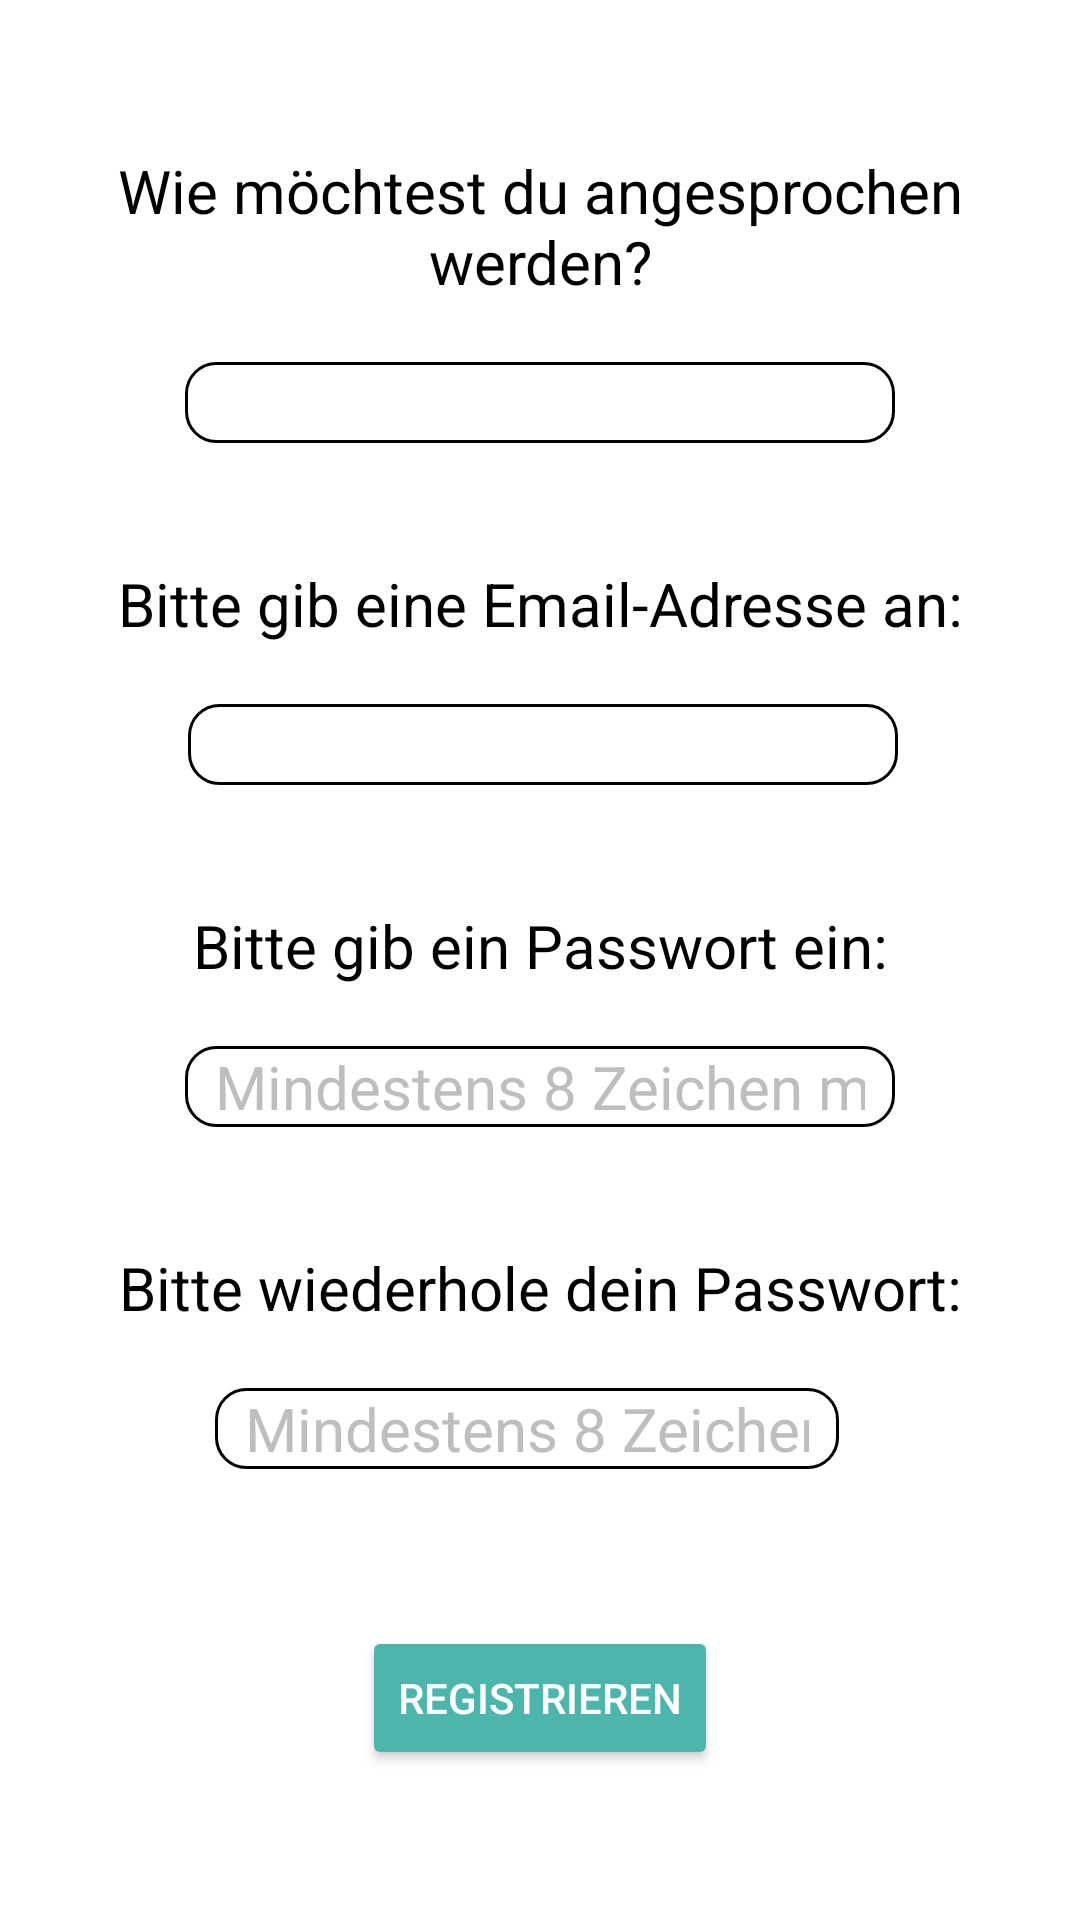

Reconstruct the res/layout file that produces this screen, plus the resources it refers to.
<!-- AndroidManifest.xml: application theme AppTheme -->
<!-- res/layout/registration.xml -->
<?xml version="1.0" encoding="utf-8"?>
<androidx.constraintlayout.widget.ConstraintLayout
    xmlns:android="http://schemas.android.com/apk/res/android"
    xmlns:app="http://schemas.android.com/apk/res-auto"
    xmlns:tools="http://schemas.android.com/tools"
    android:layout_width="match_parent"
    android:layout_height="match_parent">

    <EditText
        android:id="@+id/editRepeatPasswort"
        android:layout_width="208dp"
        android:layout_height="wrap_content"
        android:layout_marginTop="@dimen/small"
        android:autofillHints="password"
        android:ems="10"
        android:hint="@string/enter_password_hint"
        android:inputType="textPassword"
        app:layout_constraintEnd_toEndOf="parent"
        app:layout_constraintHorizontal_bias="0.472"
        app:layout_constraintStart_toStartOf="parent"
        app:layout_constraintTop_toBottomOf="@+id/lblRepeatPasswort" />

    <TextView
        android:id="@+id/lblEnterUserName"
        android:layout_width="wrap_content"
        android:layout_height="wrap_content"
        android:layout_marginTop="@dimen/distance_text_top"
        android:labelFor="@id/editEnterUsername"
        android:text="@string/enter_name"
        app:layout_constraintEnd_toEndOf="parent"
        app:layout_constraintStart_toStartOf="parent"
        app:layout_constraintTop_toTopOf="parent" />

    <EditText
        android:id="@+id/editEnterUsername"
        android:layout_width="wrap_content"
        android:layout_height="wrap_content"
        android:layout_marginTop="@dimen/small"
        android:autofillHints="username"
        android:ems="10"
        android:inputType="textPersonName"
        app:layout_constraintEnd_toEndOf="parent"
        app:layout_constraintStart_toStartOf="parent"
        app:layout_constraintTop_toBottomOf="@+id/lblEnterUserName" />

    <TextView
        android:id="@+id/lblEnterPasswort"
        android:layout_width="wrap_content"
        android:layout_height="wrap_content"
        android:layout_marginTop="@dimen/medium"
        android:text="@string/enter_password"
        app:layout_constraintEnd_toEndOf="parent"
        app:layout_constraintStart_toStartOf="parent"
        app:layout_constraintTop_toBottomOf="@+id/editEnterEmail" />

    <EditText
        android:id="@+id/editEnterPasswort"
        android:layout_width="wrap_content"
        android:layout_height="wrap_content"
        android:layout_marginTop="@dimen/small"
        android:autofillHints="password"
        android:ems="10"
        android:hint="@string/enter_password_hint"
        android:inputType="textPassword"
        app:layout_constraintEnd_toEndOf="parent"
        app:layout_constraintStart_toStartOf="parent"
        app:layout_constraintTop_toBottomOf="@+id/lblEnterPasswort" />

    <TextView
        android:id="@+id/lblEnterEmail"
        android:layout_width="wrap_content"
        android:layout_height="wrap_content"
        android:layout_marginTop="@dimen/medium"
        android:labelFor="@id/editEnterEmail"
        android:text="@string/enter_email"
        app:layout_constraintEnd_toEndOf="parent"
        app:layout_constraintHorizontal_bias="0.497"
        app:layout_constraintStart_toStartOf="parent"
        app:layout_constraintTop_toBottomOf="@+id/editEnterUsername" />

    <EditText
        android:id="@+id/editEnterEmail"
        android:layout_width="wrap_content"
        android:layout_height="wrap_content"
        android:layout_marginTop="@dimen/small"
        android:autofillHints="email"
        android:ems="10"
        android:inputType="textEmailAddress"
        app:layout_constraintEnd_toEndOf="parent"
        app:layout_constraintHorizontal_bias="0.507"
        app:layout_constraintStart_toStartOf="parent"
        app:layout_constraintTop_toBottomOf="@+id/lblEnterEmail" />

    <Button
        android:id="@+id/btnRegister"
        android:layout_width="wrap_content"
        android:layout_height="wrap_content"
        android:layout_marginBottom="@dimen/distance_text_top"
        android:text="@string/register"
        app:layout_constraintBottom_toBottomOf="parent"
        app:layout_constraintEnd_toEndOf="parent"
        app:layout_constraintStart_toStartOf="parent" />

    <TextView
        android:id="@+id/lblRepeatPasswort"
        android:layout_width="wrap_content"
        android:layout_height="wrap_content"
        android:layout_marginTop="@dimen/medium"
        android:text="@string/repeat_passowrt"
        app:layout_constraintEnd_toEndOf="parent"
        app:layout_constraintStart_toStartOf="parent"
        app:layout_constraintTop_toBottomOf="@+id/editEnterPasswort" />

    <TextView
        android:id="@+id/lblRegistrationError"
        android:layout_width="wrap_content"
        android:layout_height="wrap_content"
        android:text="@string/registrationError"
        android:textColor="#F44336"
        android:visibility="invisible"
        app:layout_constraintBottom_toTopOf="@+id/btnRegister"
        app:layout_constraintEnd_toEndOf="parent"
        app:layout_constraintStart_toStartOf="parent"
        app:layout_constraintTop_toBottomOf="@+id/editRepeatPasswort" />

</androidx.constraintlayout.widget.ConstraintLayout>
<!-- resources referenced by this layout -->
<resources>
  <dimen name="distance_text_top">50dp</dimen>
  <dimen name="medium">40dp</dimen>
  <dimen name="small">20dp</dimen>
  <string name="enter_email">Bitte gib eine Email-Adresse an:</string>
  <string name="enter_name">Wie möchtest du angesprochen werden?</string>
  <string name="enter_password">Bitte gib ein Passwort ein:</string>
  <string name="enter_password_hint">Mindestens 8 Zeichen mit einer Zahl und einem Sonderzeichen.</string>
  <string name="register">Registrieren</string>
  <string name="registrationError">Bei der Registration ist etwas schief gegangen: </string>
  <string name="repeat_passowrt">Bitte wiederhole dein Passwort:</string>
  <style name="AppTheme" parent="Theme.AppCompat.Light.DarkActionBar">
          
          <item name="colorPrimary">@color/colorPrimary</item>
          <item name="colorPrimaryDark">@color/colorPrimaryDark</item>
          <item name="colorAccent">@color/colorAccent</item>
          <item name="android:windowBackground">@color/colorBackground</item>
  
          
          <item name="editTextStyle">@style/EditTextStyleDefault</item>
  
          
          <item name="android:textViewStyle">@style/TextViewStyleDefault</item>
  
          
          <item name="buttonStyle">@style/Widget.AppCompat.Button.Colored</item>
  
      </style>
  <color name="colorPrimary">#6200EE</color>
  <color name="colorPrimaryDark">#3700B3</color>
  <color name="colorAccent">#03DAC5</color>
  <color name="colorBackground">#ffffff</color>
  <style name="EditTextStyleDefault" parent="android:Widget.EditText">
          <item name="android:background">@drawable/edit_box</item>
          <item name="android:textColor">@color/text</item>
          <item name="android:textColorHint">@color/hint</item>
          <item name="android:textSize">20sp</item>
          <item name="android:paddingLeft">10sp</item>
          <item name="android:paddingRight">10sp</item>
      </style>
  <style name="TextViewStyleDefault" parent="android:Widget.TextView">
          <item name="android:textColor">@color/text</item>
          <item name="android:textAlignment">center</item>
          <item name="android:paddingLeft">20sp</item>
          <item name="android:paddingRight">20sp</item>
          <item name="android:textSize">20sp</item>
      </style>
  <!-- drawable edit_box (drawable) -->
  <?xml version="1.0" encoding="utf-8"?>
  <shape xmlns:android="http://schemas.android.com/apk/res/android">
      <solid android:color="@color/button"/>
      <stroke
          android:width="1dp"
          android:color="@color/text"/>
      <corners
          android:radius="10dp"/>
  </shape>
  <color name="text">#000000</color>
  <color name="hint">#bebebe</color>
  <color name="button">#ffffff</color>
</resources>
